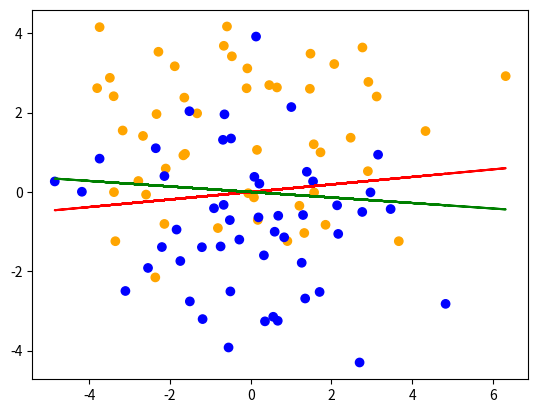

The matplotlib source for this figure:
# -*- coding: utf-8 -*-
"""
Created on Sun Jun 25 01:44:31 2023

@author: Shree
"""

import numpy as np
from matplotlib import pyplot as plt
from scipy.optimize import fsolve

np.random.seed(89)
sigmoid = lambda x: 1 / (1 + np.exp(-x))

def generate_data(n_dims, n_points, std):
    global coefs
    # equation will be of the form a1x1 + a2x2 + a3x3 ... = 0 forming a hyperplane
    features = np.random.normal(0, std, (n_points, n_dims))
    coefs = np.random.normal(0, std, (n_dims, 1))
    
    # class will be decided based upon the distance and direction from the hyperplane 
    dists = features @ coefs
    classes = np.random.binomial(1, sigmoid(dists))
    
    print(coefs)
    
    return features, classes.flatten()

n_dims = 5
n_points = 100
std = 2
features, classes = generate_data(n_dims, n_points, std)

plt.scatter(features[:, 0], features[:, 1], c=["orange" if x else "blue" for x in classes])

# use scipy to solve system of equations
coeefs = np.ones((n_dims, 1))
def equation_gen(coefficients):
    
    sigmoids = sigmoid(features @ coefficients)
    
    #MLE estimate
    return [np.sum(features[:, j] * (classes-sigmoids)) for j in range(n_dims)]

    #MAP estimate
    return [np.sum( -coeefs[j]/std**2 + features[:, j] * (classes-sigmoids)) for j in range(n_dims)]

    #MLE performs better than MAP for some reason... I cant tell

def solve(equations):
    solved_coefs = fsolve(equations, np.zeros(n_dims), )
    return solved_coefs
    

solved_coefs = solve(equation_gen)
print(solved_coefs)
plt.plot(features[:, 0], -solved_coefs[0]*features[:, 0]/solved_coefs[1], c='red')
plt.plot(features[:, 0], -coefs[0]*features[:, 0]/coefs[1], c='green')
